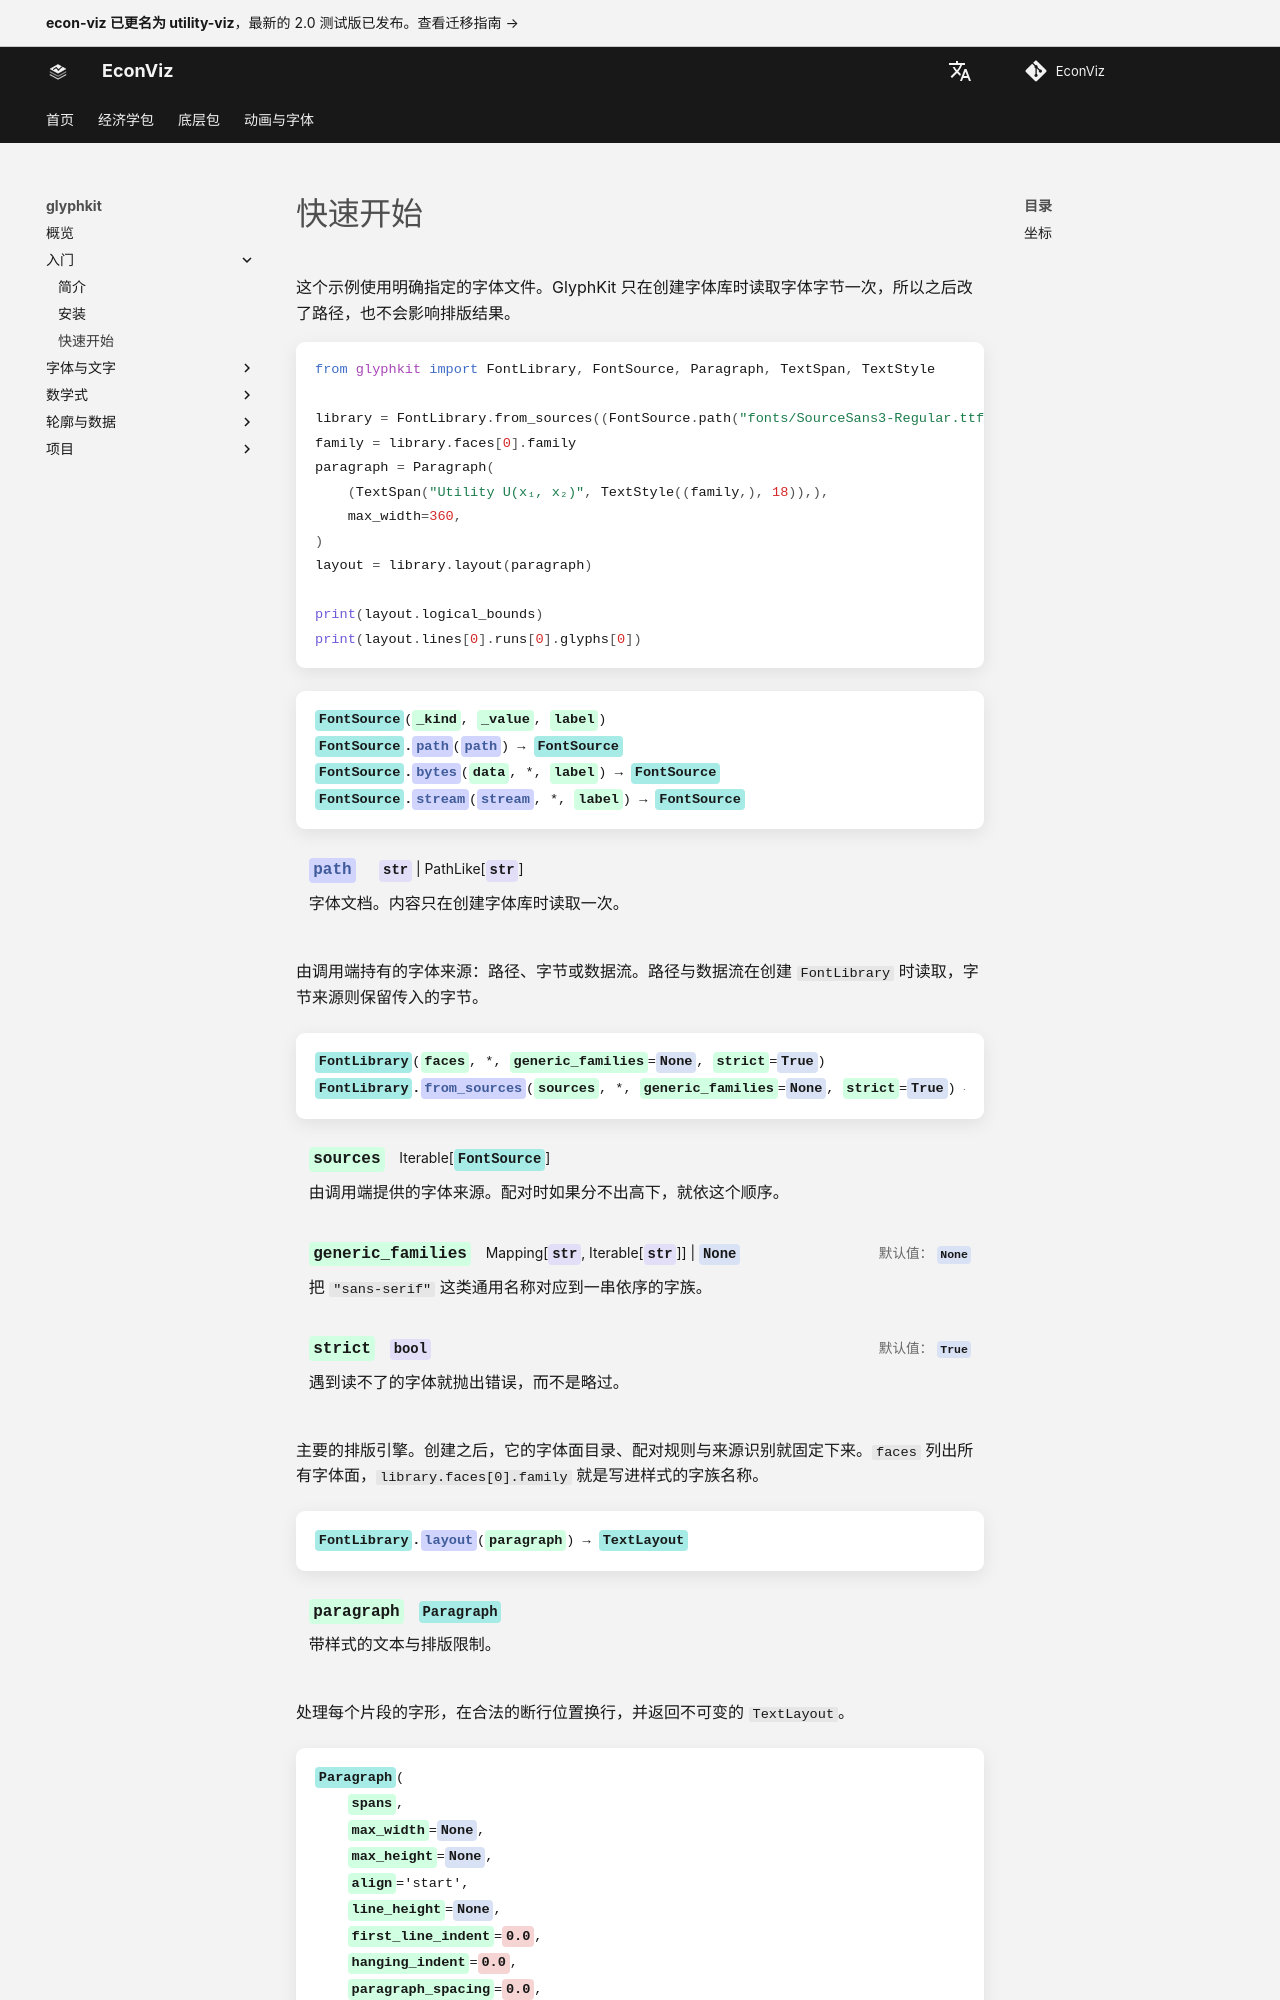

repository: EconViz/econ-viz-docs · page: zh-CN/glyphkit/quickstart/index.html · generator: mkdocs

---
seo_title: "快速开始"
---

# 快速开始

<span id="sec-quickstart"></span>

这个示例使用明确指定的字体文件。GlyphKit 只在创建字体库时读取字体字节一次，所以之后改了路径，也不会影响排版结果。

```python
from glyphkit import FontLibrary, FontSource, Paragraph, TextSpan, TextStyle

library = FontLibrary.from_sources((FontSource.path("fonts/SourceSans3-Regular.ttf"),))
family = library.faces[0].family
paragraph = Paragraph(
    (TextSpan("Utility U(x₁, x₂)", TextStyle((family,), 18)),),
    max_width=360,
)
layout = library.layout(paragraph)

print(layout.logical_bounds)
print(layout.lines[0].runs[0].glyphs[0])
```

<!-- api: glyphkit.quickstart_1 -->

由调用端持有的字体来源：路径、字节或数据流。路径与数据流在创建 `FontLibrary` 时读取，字节来源则保留传入的字节。

<!-- api: glyphkit.quickstart_2 -->

主要的排版引擎。创建之后，它的字体面目录、配对规则与来源识别就固定下来。`faces` 列出所有字体面，`library.faces[0].family` 就是写进样式的字族名称。

<!-- api: glyphkit.quickstart_layout -->

处理每个片段的字形，在合法的断行位置换行，并返回不可变的 `TextLayout`。

<!-- api: glyphkit.quickstart_3 -->
